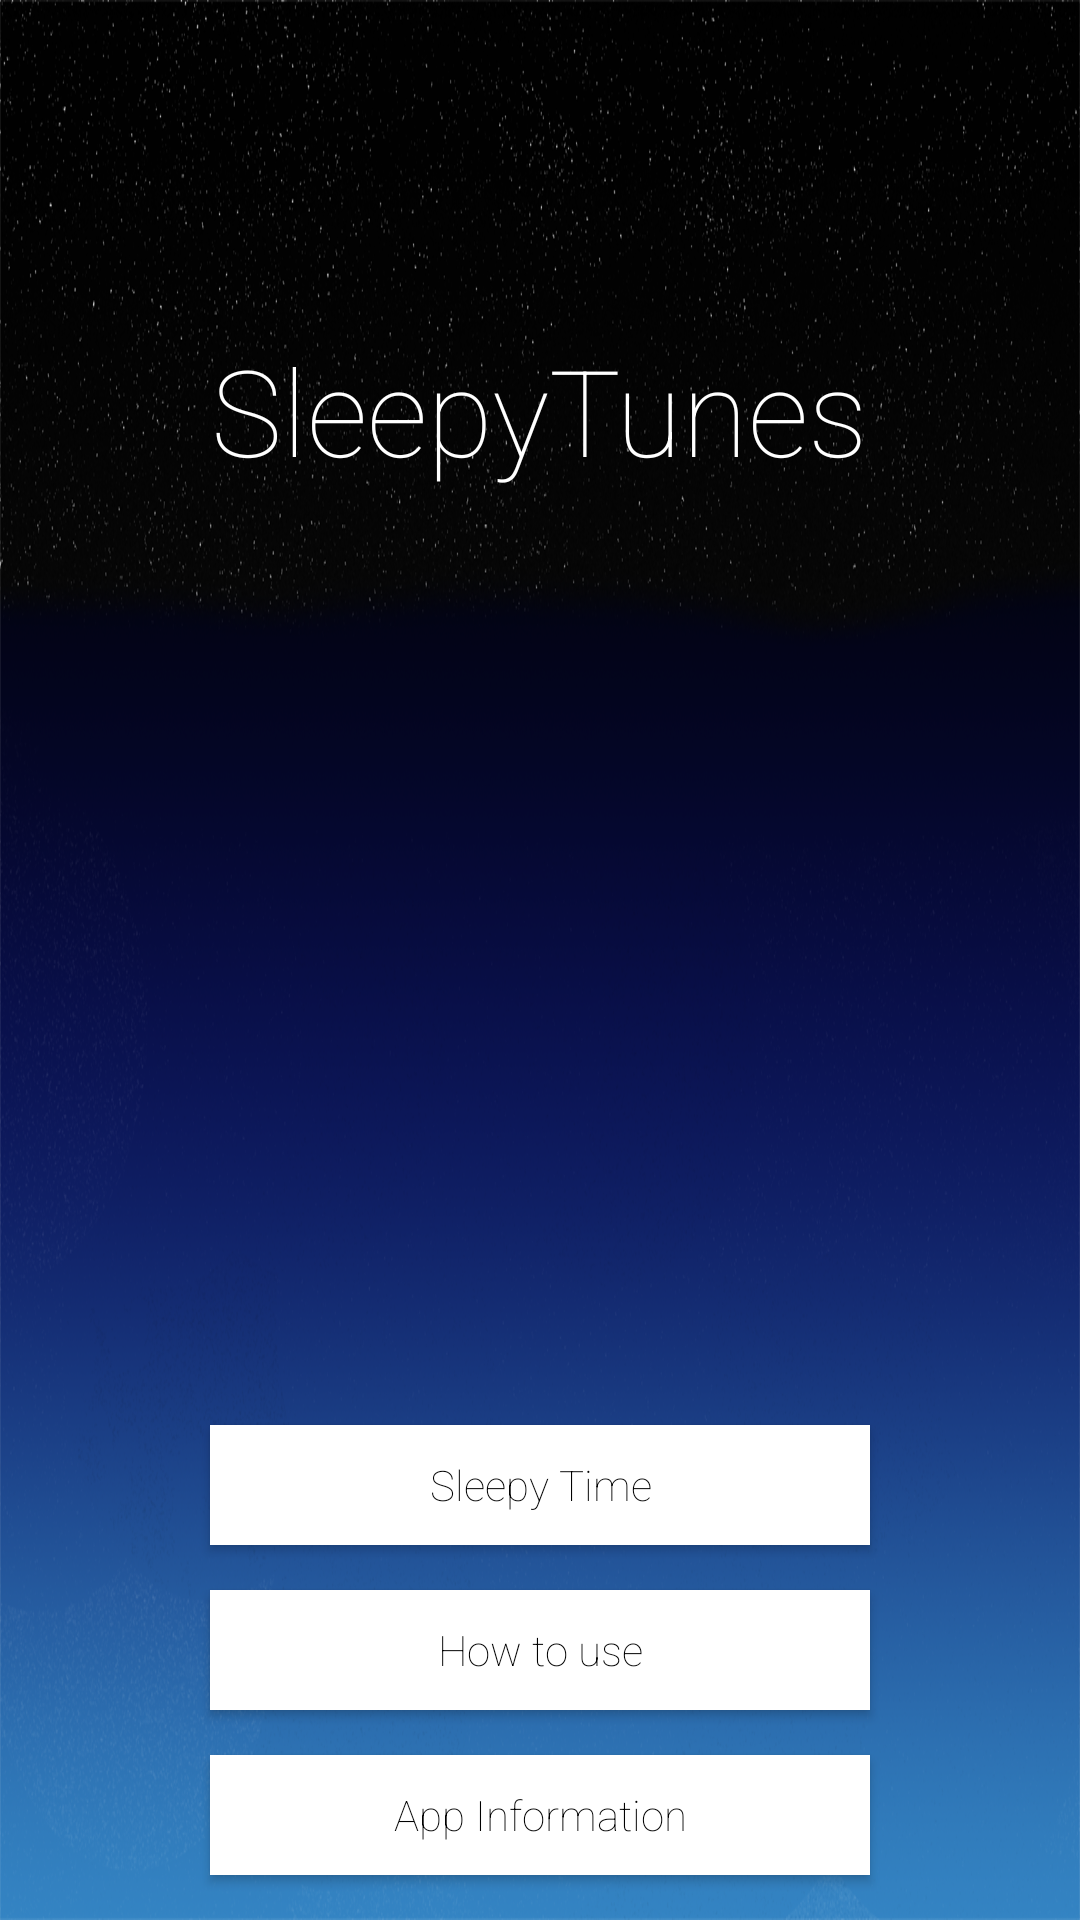

Layout XML and referenced resources for this Android screen:
<!-- AndroidManifest.xml: application theme AppTheme -->
<!-- res/layout/activity_main.xml -->
<RelativeLayout
    xmlns:android="http://schemas.android.com/apk/res/android"
    xmlns:tools="http://schemas.android.com/tools"
    android:id="@+id/main_activity"
    android:layout_width="match_parent"
    android:layout_height="match_parent"
    android:paddingLeft="@dimen/activity_horizontal_margin"
    android:paddingRight="@dimen/activity_horizontal_margin"
    android:paddingTop="@dimen/activity_vertical_margin"
    android:paddingBottom="@dimen/activity_vertical_margin" tools:context=".MainActivity"
    android:background="@drawable/background">


    <Button
        android:layout_width="220dp"
        android:layout_height="40dp"
        android:text="@string/musicOptionButton"
        android:id="@+id/musicTimerOptionButton"
        android:fontFamily="sans-serif-thin"
        android:onClick="openMusicTimerActivity"
        android:textAllCaps="false"
        android:background="#ffffffff"
        android:layout_above="@+id/howToUseAppButton"
        android:layout_alignLeft="@+id/appInfoOptionButton"
        android:layout_alignStart="@+id/appInfoOptionButton"
        android:layout_alignParentEnd="false"
        android:layout_alignParentStart="false"
        android:layout_alignParentLeft="false"
        android:layout_alignParentRight="false"
        android:layout_marginBottom="15dp"
        android:textColor="@color/black_project_color" />

    <Button
        android:layout_width="220dp"
        android:layout_height="40dp"
        android:text="@string/appInfoOptionButton"
        android:id="@+id/appInfoOptionButton"
        android:layout_marginBottom="15dp"
        android:layout_alignParentBottom="true"
        android:layout_centerHorizontal="true"
        android:fontFamily="sans-serif-thin"
        android:textAllCaps="false"
        android:onClick="openAppInfoActivity"
        android:background="#ffffffff"
        android:textColor="@color/black_project_color" />

    <Button
        android:layout_width="220dp"
        android:layout_height="40dp"
        android:text="@string/titleHowToUseAppButton"
        android:id="@+id/howToUseAppButton"
        android:layout_above="@+id/appInfoOptionButton"
        android:layout_alignRight="@+id/musicTimerOptionButton"
        android:textAllCaps="false"
        android:fontFamily="sans-serif-thin"
        android:layout_alignEnd="@+id/musicTimerOptionButton"
        android:onClick="howToUseDialog"
        android:background="#ffffffff"
        android:layout_marginBottom="15dp"
        android:textColor="@color/black_project_color" />

    <TextView
        android:layout_width="wrap_content"
        android:layout_height="wrap_content"
        android:textAppearance="?android:attr/textAppearanceLarge"
        android:text="@string/mainTitle"
        android:id="@+id/mainTitleTextView"

        android:layout_centerHorizontal="true"
        android:fontFamily="sans-serif-thin"
        android:textColor="#ffffffff"
        android:textSize="40dp"
        android:layout_marginTop="110dp" />


</RelativeLayout>
<!-- resources referenced by this layout -->
<resources>
  <color name="black_project_color"> #000000 </color>
  <!-- drawable background: png bitmap (drawable-nodpi, 671934 bytes) -->
  <string name="appInfoOptionButton">App Information</string>
  <string name="mainTitle">SleepyTunes</string>
  <string name="musicOptionButton">Sleepy Time</string>
  <string name="titleHowToUseAppButton">How to use</string>
  <style name="AppTheme" parent="Theme.AppCompat.Light.DarkActionBar">
          
      </style>
</resources>
